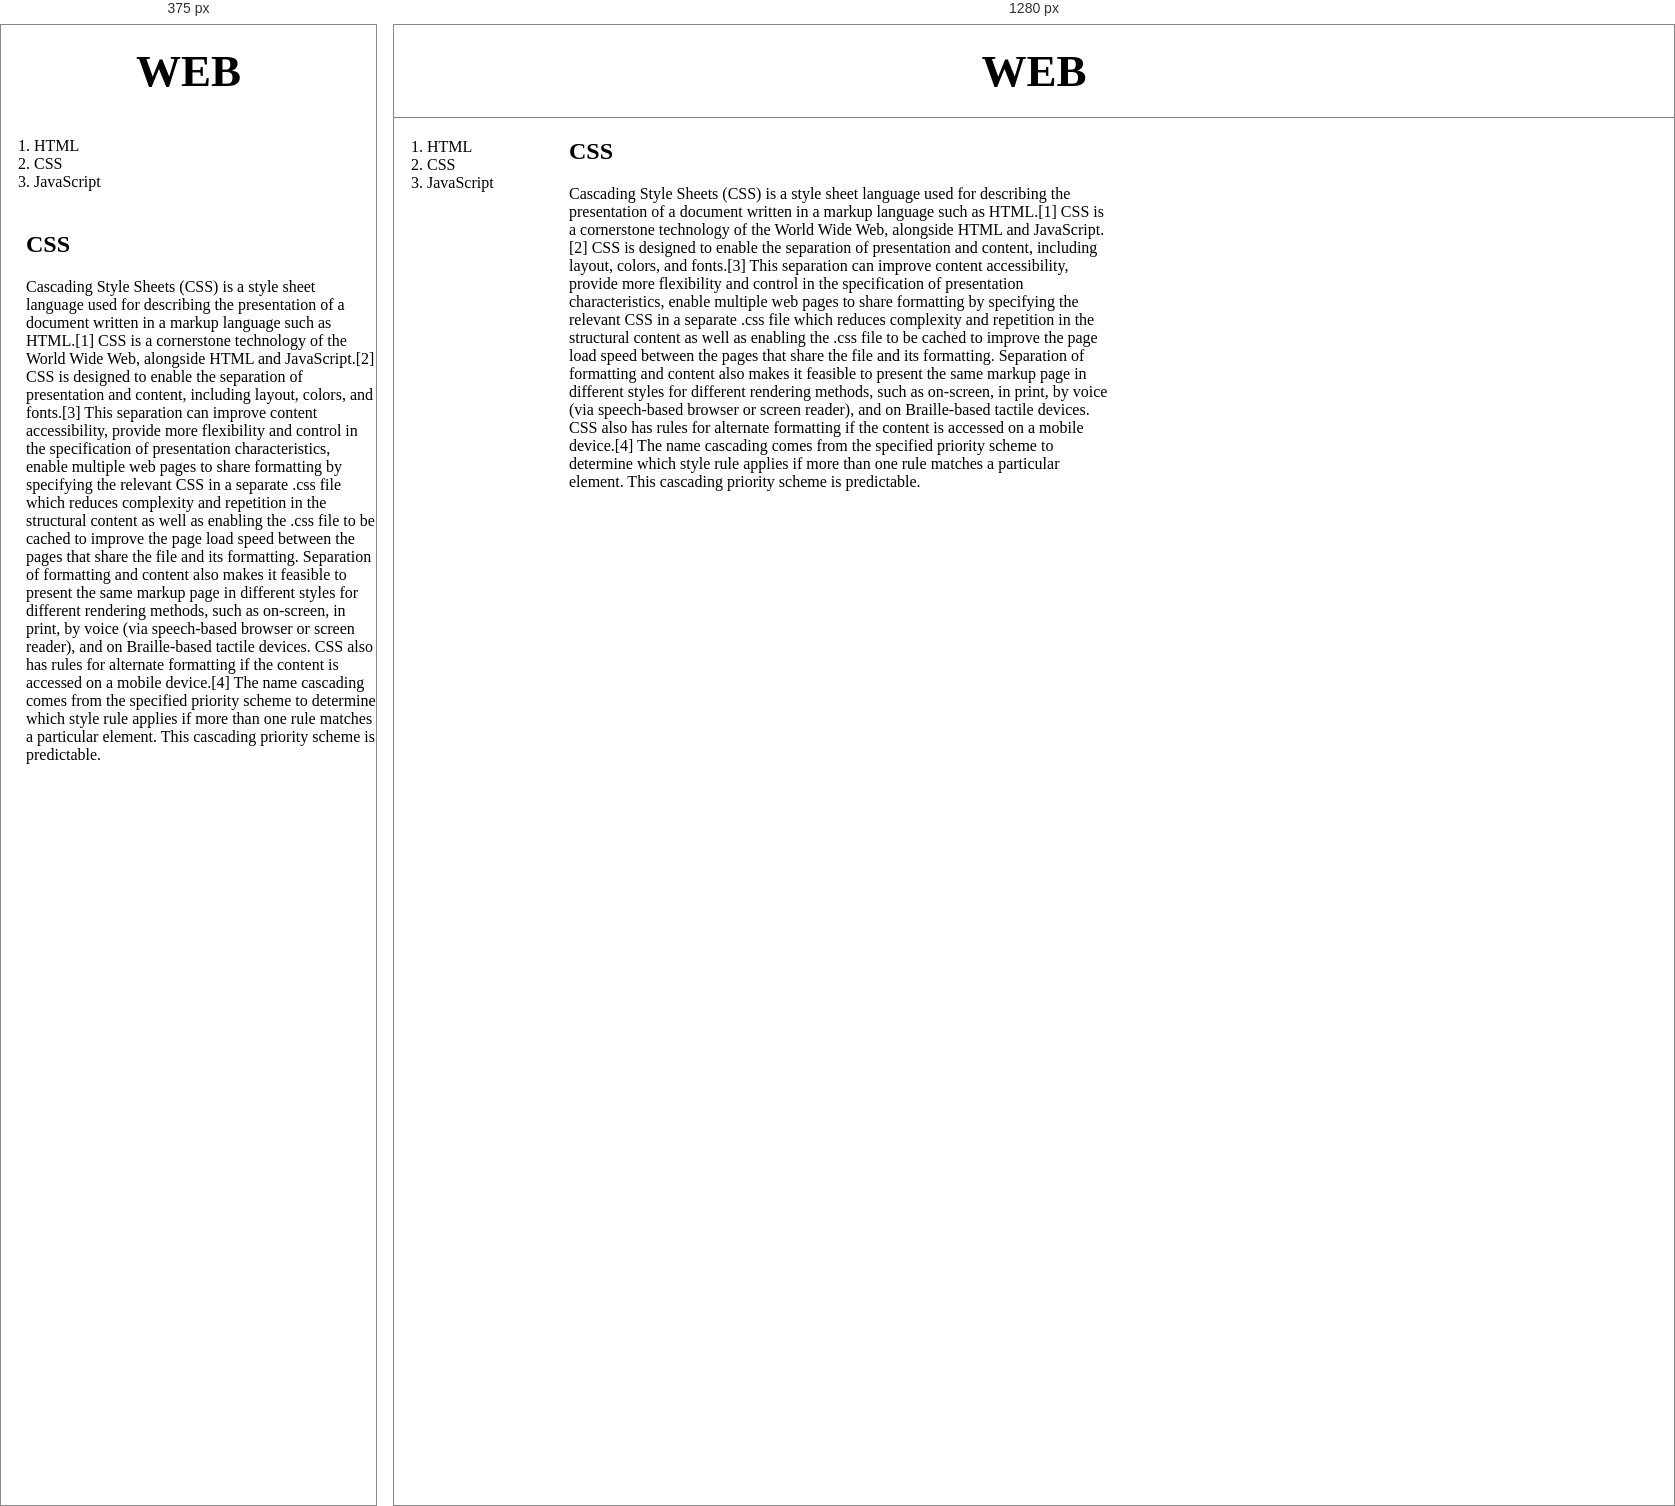
Rendered at 375 px and 1280 px, left to right.

<!-- file: 2.html -->
<!doctype html>
<html>
<head>
  <title> WEB1 - CSS </title>
  <meta charset="utf-8">
  <link rel="stylesheet" href="style.css">
</head>

<body>
  <h1><a href ="index.html"> WEB </a> </h1>
  <div id="grid">
      <ol>
        <li><a  href ="1.html"> HTML</a> </li>
        <li><a  href ="2.html"> CSS </a> </li>
        <li><a  href ="3.html"> JavaScript </a> </li>
      </ol>
      <div id="article">
        <h2> CSS </h2>
        <p>
            Cascading Style Sheets (CSS) is a style sheet language used for describing the presentation of a document written in a markup language such as HTML.[1] CSS is a cornerstone technology of the World Wide Web, alongside HTML and JavaScript.[2]
            CSS is designed to enable the separation of presentation and content, including layout, colors, and fonts.[3] This separation can improve content accessibility, provide more flexibility and control in the specification of presentation characteristics, enable multiple web pages to share formatting by specifying the relevant CSS in a separate .css file which reduces complexity and repetition in the structural content as well as enabling the .css file to be cached to improve the page load speed between the pages that share the file and its formatting.
            Separation of formatting and content also makes it feasible to present the same markup page in different styles for different rendering methods, such as on-screen, in print, by voice (via speech-based browser or screen reader), and on Braille-based tactile devices. CSS also has rules for alternate formatting if the content is accessed on a mobile device.[4]
            The name cascading comes from the specified priority scheme to determine which style rule applies if more than one rule matches a particular element. This cascading priority scheme is predictable.
        </p>
    </div>
  </div>
</body>
</html>


/* @media block from style.css */
@media (max-width:400px) {
  #grid{
    display:block;
  }
  ol{
    border-right:none;
  }
  h1 {
    border-bottom:none;
  }
}